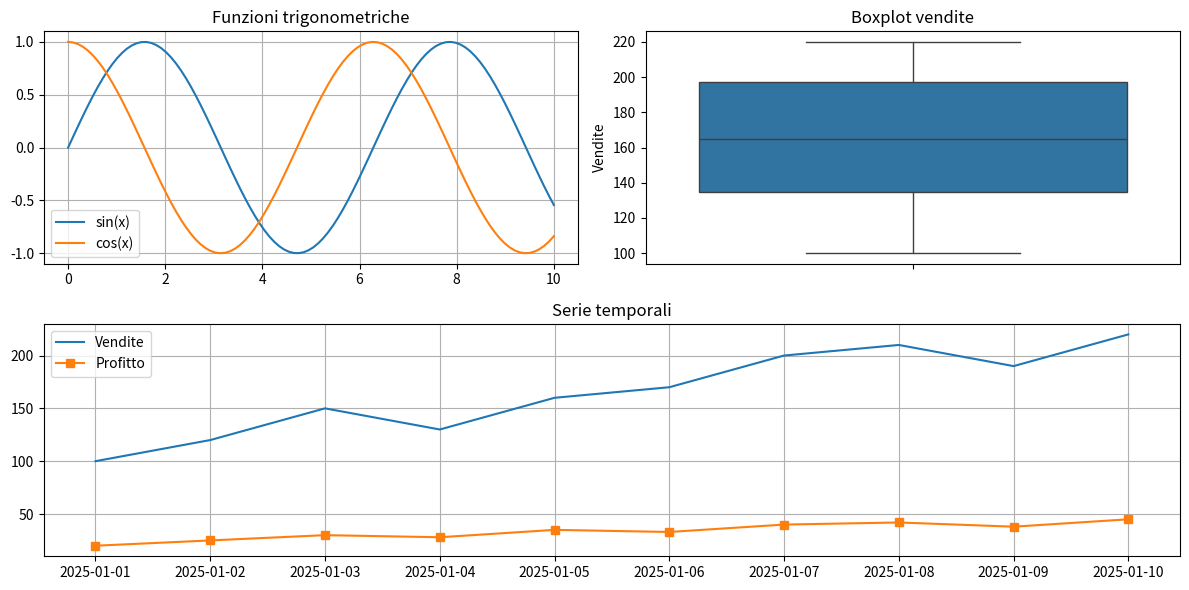

Here is the Python script that generated this plot:
"""

"""

import numpy as np
import pandas as pd
import matplotlib.pyplot as plt
import matplotlib.gridspec as gridspec
import seaborn as sns


x=np.linspace(0,10,100)
y1=np.sin(x)
y2=np.cos(x)
y3=y1*y2
dates=pd.date_range("2025-01-01",periods=10)
df=pd.DataFrame({
    "Date":dates,
    "Vendite":[100,120,150,130,160,170,200,210,190,220],
    "Profitto":[20,25,30,28,35,33,40,42,38,45]
})
fig=plt.figure(figsize=(12,6))
gs=gridspec.GridSpec(2,2,figure=fig)

ax1=fig.add_subplot(gs[0,0])
ax2=fig.add_subplot(gs[0,1])
ax3=fig.add_subplot(gs[1,:])

ax1.plot(x,y1,label="sin(x)")
ax1.plot(x,y2,label="cos(x)")
ax1.set_title("Funzioni trigonometriche")
ax1.legend()
ax1.grid(True)

sns.boxplot(y=df["Vendite"],ax=ax2)
ax2.set_title("Boxplot vendite")

ax3.plot(df["Date"],df["Vendite"],label="Vendite")
ax3.plot(df["Date"],df["Profitto"],label="Profitto", marker="s")
ax3.set_title("Serie temporali")
ax3.legend()
ax3.grid(True)

plt.tight_layout()
plt.show()
